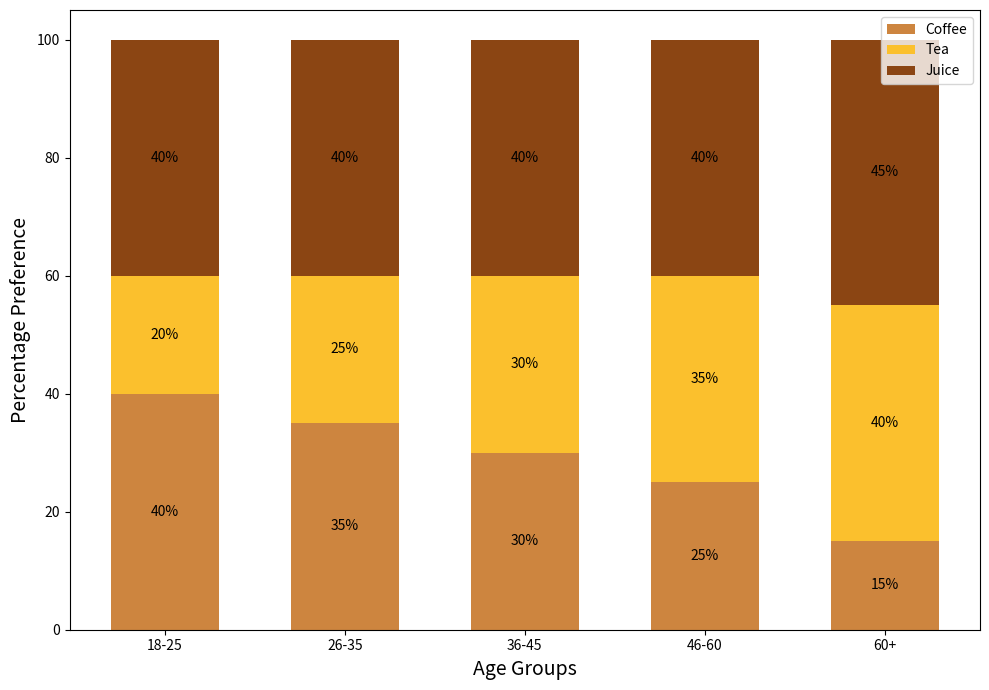

Generate this figure with matplotlib:
import matplotlib.pyplot as plt
import numpy as np

# Age groups and beverage preferences data
age_groups = ['18-25', '26-35', '36-45', '46-60', '60+']
beverages = ['Coffee', 'Tea', 'Juice']

# Beverage consumption data in percentage
coffee_preference = [40, 35, 30, 25, 15]
tea_preference = [20, 25, 30, 35, 40]
juice_preference = [40, 40, 40, 40, 45]

# Create the figure and the axis
fig, ax = plt.subplots(figsize=(10, 7))

# Define bar width
bar_width = 0.6

# Generate bar positions
bar_positions = np.arange(len(age_groups))

# Create a stacked bar chart with shuffled colors
# Shuffled colors scheme
ax.bar(bar_positions, coffee_preference, bar_width, color='#CD853F', label='Coffee')
ax.bar(bar_positions, tea_preference, bar_width, bottom=coffee_preference, color='#FBC02D', label='Tea')
ax.bar(bar_positions, juice_preference, bar_width, bottom=np.array(coffee_preference) + np.array(tea_preference), color='#8B4513', label='Juice')

# Annotating each segment with the percentage value
for i, (coffee, tea, juice) in enumerate(zip(coffee_preference, tea_preference, juice_preference)):
    # Annotating Coffee
    ax.annotate(f'{coffee}%', 
                xy=(bar_positions[i], coffee / 2), 
                ha='center', va='center', fontsize=10, color='black')
    
    # Annotating Tea
    ax.annotate(f'{tea}%', 
                xy=(bar_positions[i], coffee + tea / 2), 
                ha='center', va='center', fontsize=10, color='black')

    # Annotating Juice
    ax.annotate(f'{juice}%', 
                xy=(bar_positions[i], coffee + tea + juice / 2), 
                ha='center', va='center', fontsize=10, color='black')

# Configure the plot
ax.set_xlabel('Age Groups', fontsize=14)
ax.set_ylabel('Percentage Preference', fontsize=14)
ax.set_xticks(bar_positions)
ax.set_xticklabels(age_groups)

# Add legend
ax.legend()

# Use tight_layout to prevent overlap and truncation
plt.tight_layout()

# Show the plot
plt.show()
